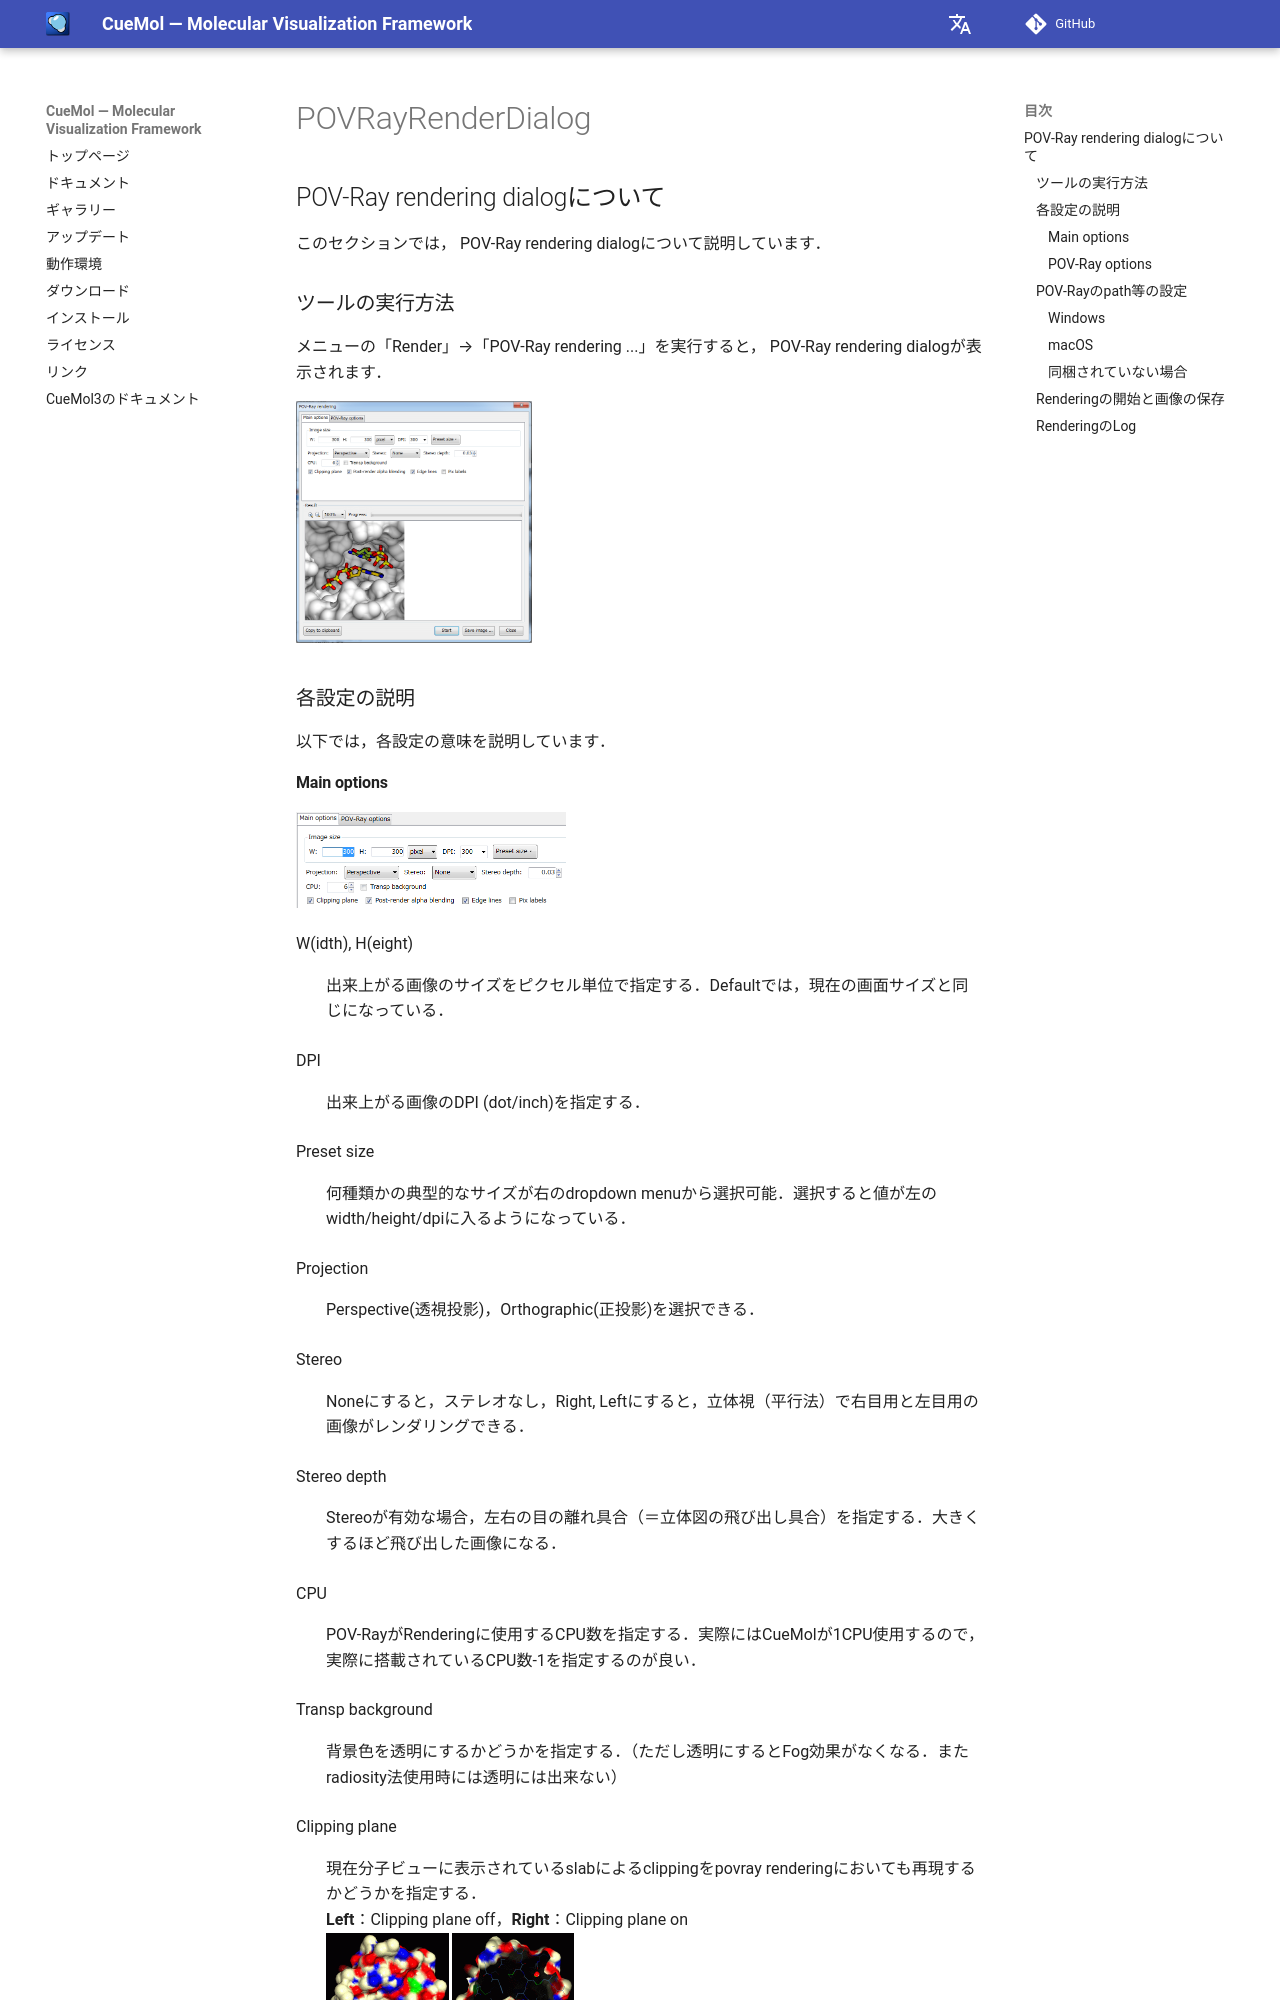

repository: CueMol/cuemol2_docs · page: cuemol2/POVRayRenderDialog/index.html · generator: mkdocs

## POV-Ray rendering dialogについて
このセクションでは，
POV-Ray rendering dialogについて説明しています．

### ツールの実行方法
メニューの「Render」→「POV-Ray rendering ...」を実行すると，
POV-Ray rendering dialogが表示されます．

![povrender-dlg1](../../assets/images/cuemol2/POVRayRenderDialog/povrender-dlg1.png){ style="zoom: 0.33" .on-glb }


### 各設定の説明
以下では，各設定の意味を説明しています．
#### Main options

![povrender-dlg2](../../assets/images/cuemol2/POVRayRenderDialog/povrender-dlg2.png){ style="zoom: 0.5" .on-glb }


W(idth), H(eight)
:   出来上がる画像のサイズをピクセル単位で指定する．Defaultでは，現在の画面サイズと同じになっている．

DPI
:   出来上がる画像のDPI (dot/inch)を指定する．

Preset size
:   何種類かの典型的なサイズが右のdropdown menuから選択可能．選択すると値が左のwidth/height/dpiに入るようになっている．

Projection
:   Perspective(透視投影)，Orthographic(正投影)を選択できる．

Stereo
:   Noneにすると，ステレオなし，Right, Leftにすると，立体視（平行法）で右目用と左目用の画像がレンダリングできる．

Stereo depth
:   Stereoが有効な場合，左右の目の離れ具合（＝立体図の飛び出し具合）を指定する．大きくするほど飛び出した画像になる．

CPU
:   POV-RayがRenderingに使用するCPU数を指定する．実際にはCueMolが1CPU使用するので，実際に搭載されているCPU数-1を指定するのが良い．

Transp background
:   背景色を透明にするかどうかを指定する．（ただし透明にするとFog効果がなくなる．またradiosity法使用時には透明には出来ない）

Clipping plane
:   現在分子ビューに表示されているslabによるclippingをpovray renderingにおいても再現するかどうかを指定する．<br/>
**Left**：Clipping plane off，**Right**：Clipping plane on<br/>
![povrender-clip0](../../assets/images/cuemol2/POVRayRenderDialog/povrender-clip0.png){ style="zoom: 0.5" .on-glb }
![povrender-clip1](../../assets/images/cuemol2/POVRayRenderDialog/povrender-clip1.png){ style="zoom: 0.5" .on-glb }

Post-render alpha blending
:   POV-Ray rendering後にalpha blendingを行うかどうかを指定する．詳しくは，[cuemol2/PostAlphaBlend](../../cuemol2/PostAlphaBlend)を参照．

Edge lines
:   Edge renderingを有効にする．詳しくは，[cuemol2/EdgeLines](../../cuemol2/EdgeLines)を参照．

Pix labels
:   文字ラベルなどのrenderingを有効にする．
